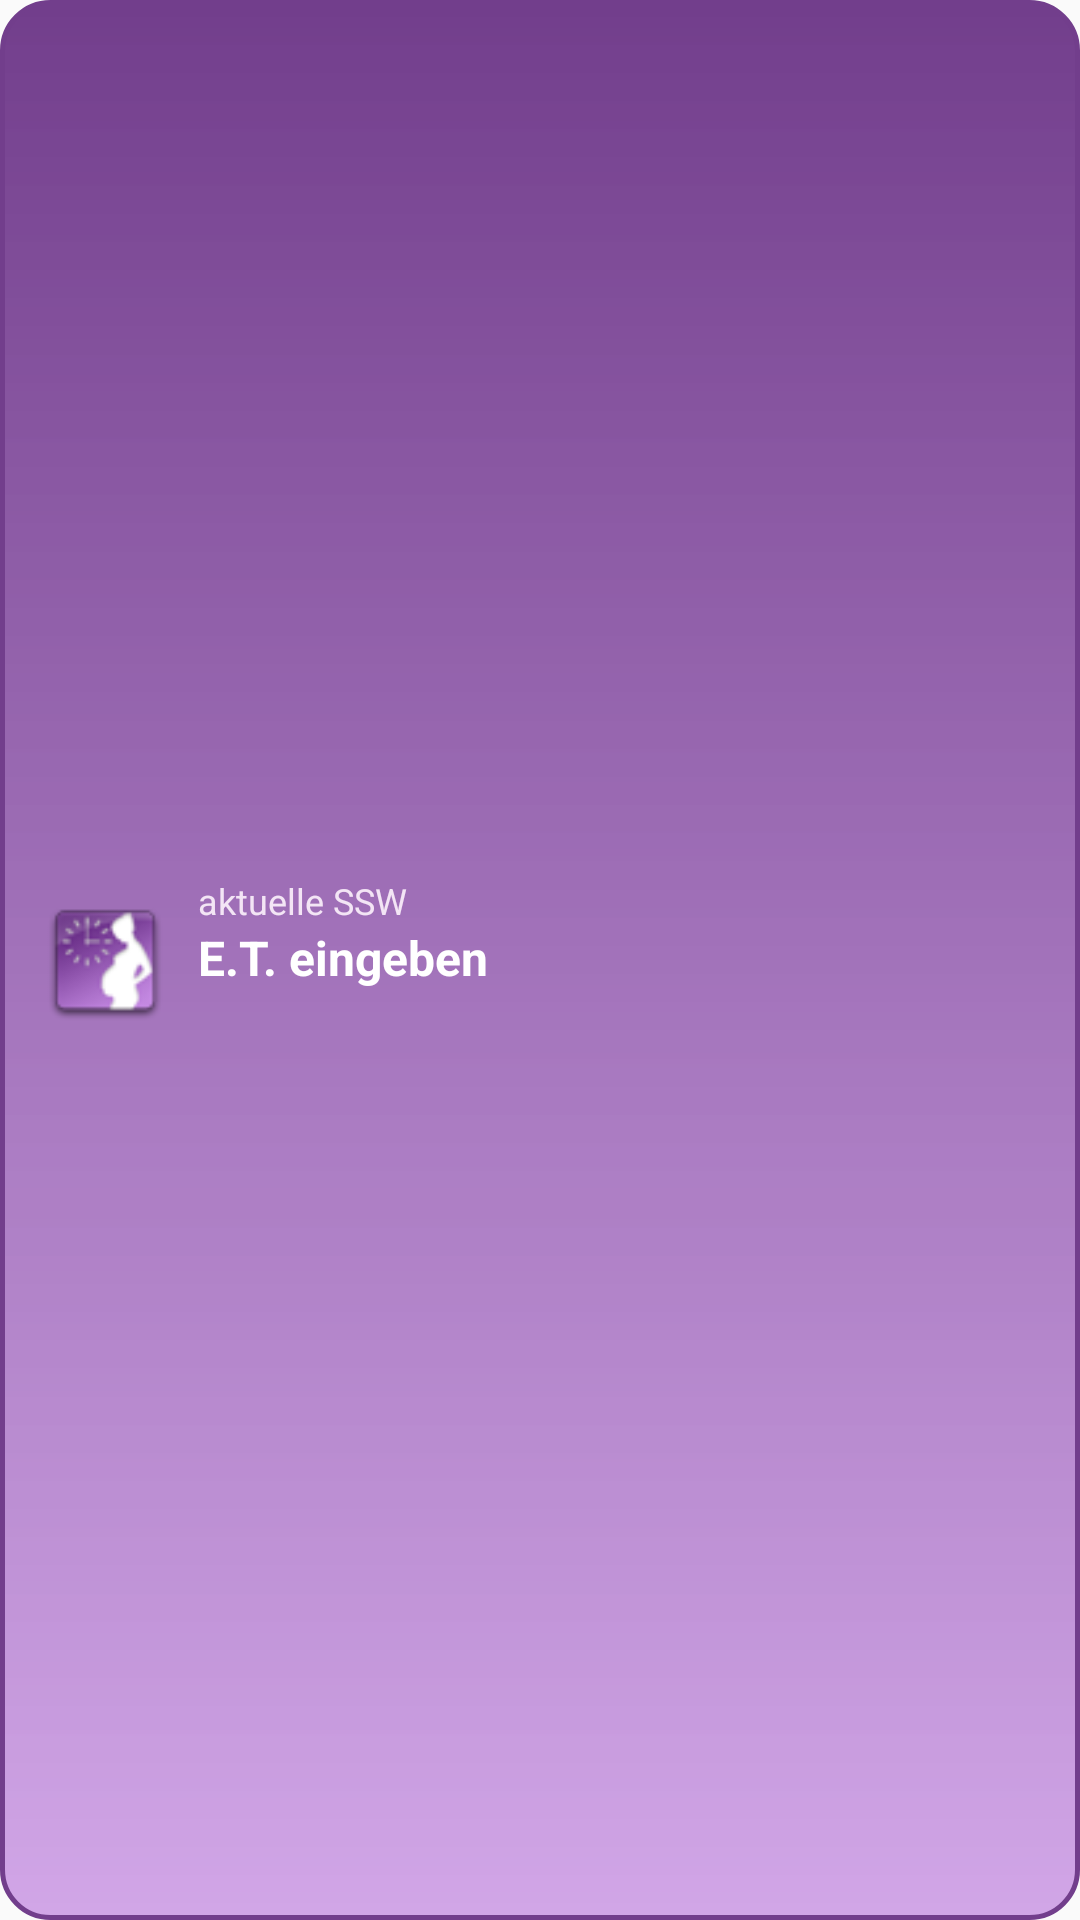

The Android layout XML behind this screen, and the referenced resources:
<!-- AndroidManifest.xml: application theme AppTheme -->
<!-- res/layout/widget_layout.xml -->
<?xml version="1.0" encoding="utf-8"?>
<RelativeLayout xmlns:android="http://schemas.android.com/apk/res/android"
    android:id="@+id/widgetCanvas"
    android:layout_width="match_parent"
    android:layout_height="match_parent"
    android:background="@drawable/widget_shape"
    android:padding="8dp">

    <ImageView
        android:id="@+id/icon"
        android:layout_width="42dp"
        android:layout_height="42dp"
        android:layout_alignParentStart="true"
        android:layout_centerVertical="true"
        android:layout_marginStart="6dp"
        android:contentDescription="@string/app_name"
        android:src="@drawable/icon" />

    <LinearLayout
        android:layout_width="wrap_content"
        android:layout_height="wrap_content"
        android:layout_centerVertical="true"
        android:layout_marginStart="10dp"
        android:layout_toEndOf="@id/icon"
        android:orientation="vertical">

        <TextView
            android:id="@+id/widgetTV01"
            android:layout_width="wrap_content"
            android:layout_height="wrap_content"
            android:text="@string/widget_intro"
            android:textColor="#F3E5F5"
            android:textSize="12sp" />

        <TextView
            android:id="@+id/widgetTV02"
            android:layout_width="wrap_content"
            android:layout_height="wrap_content"
            android:text="@string/widget_default"
            android:textColor="#FFFFFF"
            android:textSize="16sp"
            android:textStyle="bold" />

        <TextView
            android:id="@+id/widgetTV03"
            android:layout_width="wrap_content"
            android:layout_height="wrap_content"
            android:text=""
            android:textColor="#F3E5F5"
            android:textSize="13sp" />
    </LinearLayout>
</RelativeLayout>
<!-- resources referenced by this layout -->
<resources>
  <!-- drawable icon: png bitmap (drawable-ldpi, 2243 bytes) -->
  <!-- drawable widget_shape (drawable) -->
  <?xml version="1.0" encoding="utf-8"?>
  <shape xmlns:android="http://schemas.android.com/apk/res/android"
      android:shape="rectangle">
      <stroke
          android:width="1.5dp"
          android:color="#723e8c" />
      <gradient
          android:angle="270"
          android:endColor="#bbc287e0"
          android:startColor="#ff723e8c" />
      <corners android:radius="16dp" />
  </shape>
  <string name="app_name">SSWR</string>
  <string name="widget_default">E.T. eingeben</string>
  <string name="widget_intro">aktuelle SSW</string>
  <style name="AppTheme" parent="Theme.AppCompat.DayNight.DarkActionBar">
          
          <item name="colorPrimary">@color/colorPrimary</item>
          <item name="colorPrimaryDark">@color/colorPrimaryDark</item>
          <item name="colorAccent">@color/colorAccent</item>
          <item name="android:windowLightStatusBar">true</item>
      </style>
  <!-- not gathered from this repository: default colours our renderer supplied (Android Studio template values) -->
  <color name="colorPrimary">#FF6200EE</color>
  <color name="colorPrimaryDark">#FF3700B3</color>
  <color name="colorAccent">#FF03DAC5</color>
</resources>
